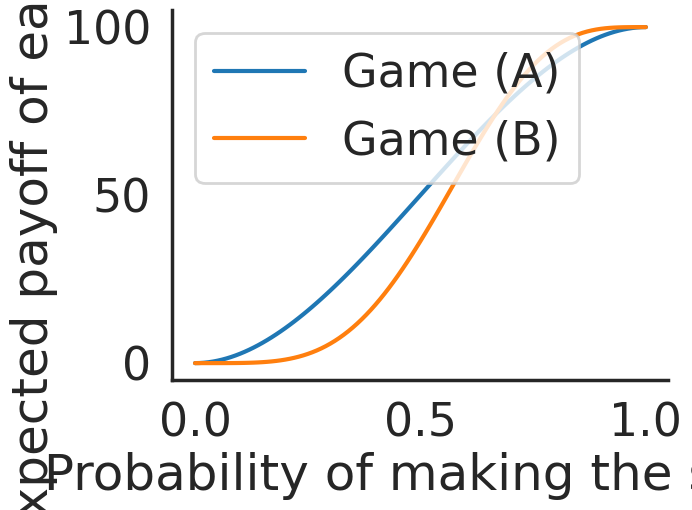

Recreate this plot in Python. (Note: this script raises an exception after producing the figure.)
import numpy, scipy
from scipy.stats import binom
import matplotlib.pyplot as plt
import seaborn as sns

COST_PER_SHOT = .01
TOTAL_WINNINGS = 100
BET_A = (2, 3)
BET_B = (5, 8)

# Probability of winning if you need to make `needed` shots out of
# `shots` total.
def prob_winning(needed, shots, p_success):
    return 1-binom.cdf(p=p_success, n=shots, k=needed-1)

# The parameters of the question are: 2/3, or 5/8.  Assume that for
# someone who is very talented, bet B is easier than bet A.
bet_a = lambda p : prob_winning(needed=BET_A[0], shots=BET_A[1], p_success=p)
bet_b = lambda p : prob_winning(needed=BET_B[0], shots=BET_B[1], p_success=p)

# Always plot with resolution of 1/100
x_domain = [i/100 for i in range(0, 101)]

# Figure out when you should take bet A and when you should take bet B.
bets_equal = lambda p : bet_a(p) - bet_b(p)
equivalence_point = scipy.optimize.fsolve(bets_equal, .5)[0]

# Now, compute the maximum possible increase in expected value you can
# get from choosing A over B or B over A.
o1 = scipy.optimize.fmin(lambda p : -bets_equal(p), .1)[0]
o2 = scipy.optimize.fmin(lambda p : -bets_equal(p), .9)[0]
o3 = scipy.optimize.fmin(bets_equal, .1)[0]
o4 = scipy.optimize.fmin(bets_equal, .9)[0]
oa = o1 if o1 > .001 else o2
ob = o3 if o3 > .001 else o4
if abs(bets_equal(oa)) < abs(bets_equal(ob)):
    max_p = oa
    max_gain = abs(bets_equal(oa))*TOTAL_WINNINGS
else:
    max_p = ob
    max_gain = abs(bets_equal(ob))*TOTAL_WINNINGS

# It is never a good idea to take more than this many shots
max_shots = int(numpy.ceil(max_gain/COST_PER_SHOT))

print("Equivalence point: %.4f, max gain: %.4f, shots upper bound: %i" % (equivalence_point, max_gain, max_shots))

# Visualize the two bets
sns.set_context("poster", font_scale=1.5)
sns.set_style("white")
plt.plot(x_domain, [TOTAL_WINNINGS*v for v in map(bet_a, x_domain)])
plt.plot(x_domain, [TOTAL_WINNINGS*v for v in map(bet_b, x_domain)])
plt.xlabel("Probability of making the shot")
plt.ylabel("Expected payoff of each bet")
plt.legend(["Game (A)", "Game (B)"], loc=2)
sns.despine()
plt.savefig("winning_prob_binom.eps")
plt.show()

while True:
    resp = input("Continue? (y/n): ")
    if resp == "y":
        break
    if resp == "n":
        exit()

# Divide up the space of possible p's into segments so that we can
# numerically estimate the integral using trapezoids
partition = numpy.linspace(0, 1, 101)

# Estimate the expected value of taking a bet at each state.  c =
# number of practice shots you make, t = total number of practice
# shots you take, bet = tuple, where the first is the number you need
# in the bet and the second is the total you must get.
def estimate_V(c, t, bet):
    # We want the probability that p_0 is within some segment of
    # `partition`.  We integrate across it using the cdf.
    betacdfs = scipy.stats.beta.cdf(partition, a=c+1, b=t-c+1)
    # The payoff for each probability at the partition boundary
    Abounds = TOTAL_WINNINGS*prob_winning(p_success=partition, needed=bet[0], shots=bet[1])
    # Estimate the total for each partition bin by averaging the
    # boundaries, and multiplying by the probability of getting it.
    Apartition = [.5*(Abounds[i] + Abounds[i+1])*(betacdfs[i+1]-betacdfs[i]) for i in range(0, len(Abounds)-1)]
    return sum(Apartition) - t*COST_PER_SHOT

def estimate_VA(c, t):
    return estimate_V(c, t, bet=BET_A)

def estimate_VB(c, t):
    return estimate_V(c, t, bet=BET_B)

# If we were to make a choice of one of the two bets at some point,
# which bet would be best?
def VA_or_VB(c, t):
    return "A" if estimate_VA(c, t) > estimate_VB(c, t) else "B"

# If we were to make a choice of one of the two bets at some point,
# what would be the expected payoff?
def stopping_value(c, t):
    return max(estimate_VA(c, t), estimate_VB(c, t))


# Upper triangular matrix for which choice to make and the value of that choice.
bestchoiceval = numpy.zeros((max_shots+1, max_shots+1))
bestchoice = numpy.empty((max_shots+1, max_shots+1), dtype="U1") # "A",
# "B", or "S" We know that after you have taken max_shots shots you
# should always have chosen.
for c in range(0, max_shots+1):
    bestchoice[c,max_shots] = VA_or_VB(c, max_shots)
    bestchoiceval[c,max_shots] = stopping_value(c, max_shots)

for n in range(max_shots-1, -1, -1):
    print(n)
    for c in range(0, n+1):
        # If we will choose the same thing no matter what the outcome
        # of the shot, don't take the shot.  (No, you DON'T miss all
        # the shots you don't take.)
        if bestchoice[c,n+1] == bestchoice[c+1,n+1] and bestchoice[c,n+1] in ["A", "B"]:
            bestchoice[c,n] = bestchoice[c,n+1]
            bestchoiceval[c,n] = stopping_value(c, n)
        else:
            # Calculate the expected value of taking the shot vs
            # staying.  Estimate the expected value assuming a
            # probability of making each shot equal to your current
            # sample probability.
            if n > 0:
                shootval = c/n*bestchoiceval[c+1,n+1] + (1-(c/n))*bestchoiceval[c,n+1] - COST_PER_SHOT
            else:
                shootval = numpy.inf
            if shootval > stopping_value(c, n):
                bestchoice[c,n] = "S"
                bestchoiceval[c,n] = shootval
            else:
                bestchoice[c,n] = VA_or_VB(c, n)
                bestchoiceval[c,n] = stopping_value(c, n)

numpy.savetxt("bestchoice.csv", bestchoice, delimiter=",", fmt="%s")

# Print a pretty decision tree
getcolor = numpy.vectorize(lambda x : 0 if x == "" else 1 if x == "A" else 2 if x == "B" else 3)

plt.imshow(getcolor(bestchoice), origin="lower", interpolation='none', cmap=colors.ListedColormap(["white"] + sns.color_palette(n_colors=3)))
plt.xlabel("Total number of shots")
plt.ylabel("Number of successes")
sns.despine(left=True, bottom=True)
plt.savefig("decision-tree.eps")
plt.show()

plt.imshow(getcolor(bestchoice)[0:100,0:100], origin="lower", interpolation='none', cmap=colors.ListedColormap(["white"] + sns.color_palette(n_colors=3)))
plt.xlabel("Total number of shots")
plt.ylabel("Number of successes")
sns.despine(left=True, bottom=True)
plt.savefig("decision-tree-zoomed.eps")
plt.show()
